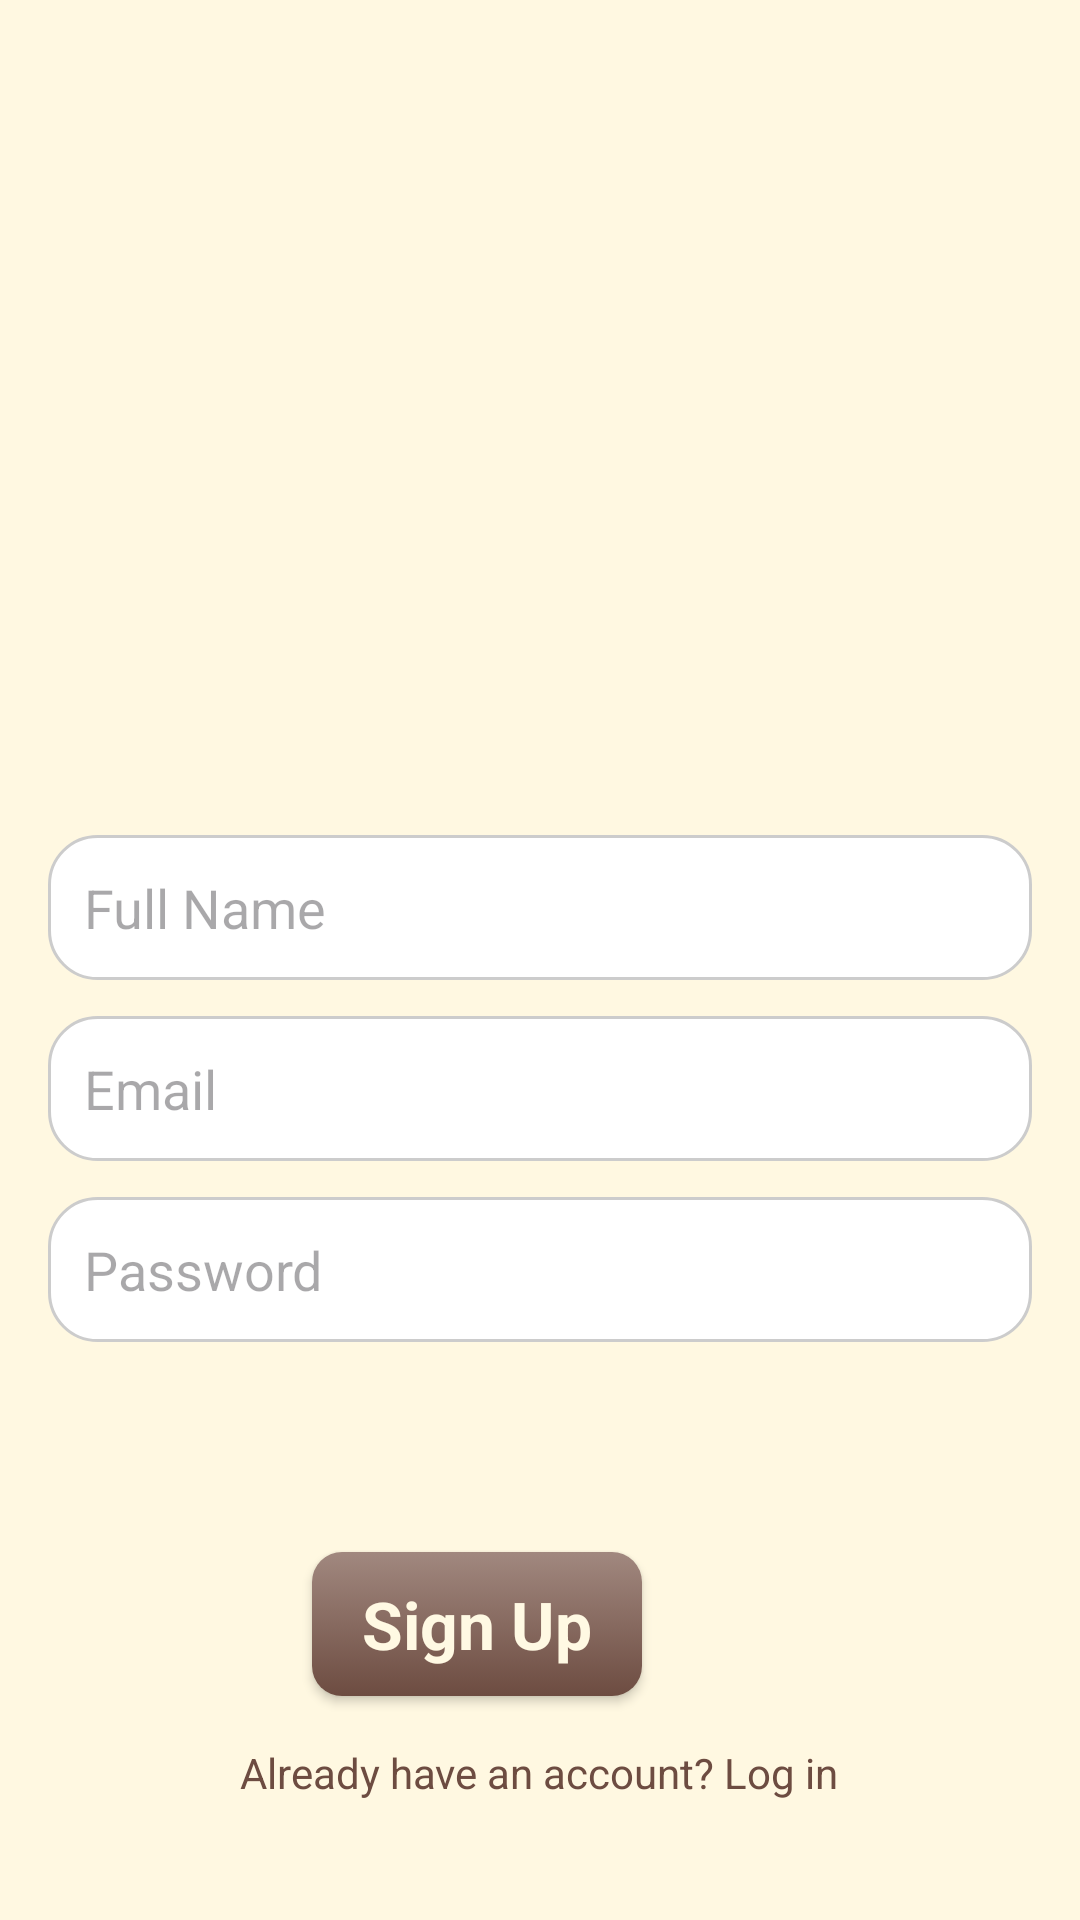

The Android layout XML behind this screen, and the referenced resources:
<!-- AndroidManifest.xml: application theme Theme.TravelApp -->
<!-- res/layout/activity_sign_up.xml -->
<?xml version="1.0" encoding="utf-8"?>
<androidx.constraintlayout.widget.ConstraintLayout xmlns:android="http://schemas.android.com/apk/res/android"
    xmlns:app="http://schemas.android.com/apk/res-auto"
    xmlns:tools="http://schemas.android.com/tools"
    android:id="@+id/main"
    android:layout_width="match_parent"
    android:layout_height="match_parent"
    tools:context=".SignUp">

    <LinearLayout
        android:layout_width="match_parent"
        android:layout_height="match_parent"
        android:orientation="vertical"
        android:gravity="center"
        android:padding="16dp"
        android:background="#FFF8E1">


        <ImageView
            android:id="@+id/imageView2"
            android:layout_width="229dp"
            android:layout_height="214dp"
            android:layout_marginTop="10dp"
            app:srcCompat="@drawable/logo" />

        <EditText
            android:id="@+id/etName"
            android:layout_width="match_parent"
            android:layout_height="wrap_content"
            android:hint="Full Name"
            android:inputType="textPersonName"
            android:padding="12dp"
            android:background="@drawable/rounded_edit_text"
            android:layout_marginTop="15dp"/>

        <EditText
            android:id="@+id/etEmail"
            android:layout_width="match_parent"
            android:layout_height="wrap_content"
            android:hint="Email"
            android:inputType="textEmailAddress"
            android:padding="12dp"
            android:background="@drawable/rounded_edit_text"
            android:layout_marginTop="12dp"/>

        <EditText
            android:id="@+id/etPassword"
            android:layout_width="match_parent"
            android:layout_height="wrap_content"
            android:hint="Password"
            android:inputType="textPassword"
            android:padding="12dp"
            android:background="@drawable/rounded_edit_text"
            android:layout_marginTop="12dp"/>

        <androidx.appcompat.widget.AppCompatButton
            android:id="@+id/Sbtn"
            style="@android:style/Widget.Button"
            android:layout_width="110dp"
            android:layout_height="wrap_content"
            android:layout_gravity="end"
            android:layout_marginTop="70dp"
            android:layout_marginEnd="130dp"
            android:background="@drawable/button"
            android:text="Sign Up"
            android:textColor="@color/primaryColor"
            android:textSize="22sp"
            android:textStyle="bold" />

        <TextView
            android:id="@+id/tvLogin"
            android:layout_width="wrap_content"
            android:layout_height="wrap_content"
            android:text="Already have an account? Log in"
            android:layout_gravity="center_horizontal"
            android:paddingTop="16dp"
            android:textColor="@color/accentColor"/>

    </LinearLayout>

</androidx.constraintlayout.widget.ConstraintLayout>
<!-- resources referenced by this layout -->
<resources>
  <color name="accentColor">#6D4C41</color>
  <color name="primaryColor">#FFF9E3</color>
  <!-- drawable button (drawable) -->
  <?xml version="1.0" encoding="utf-8"?>
  <selector xmlns:android="http://schemas.android.com/apk/res/android">
      <item>
          <shape>
              <gradient android:angle="-90" android:endColor="@color/accentColor" android:startColor="@color/secondaryColor"
                  />
              <corners android:radius="10dp"/>
  
          </shape>
      </item>
  </selector>
  <!-- drawable rounded_edit_text (drawable) -->
  <?xml version="1.0" encoding="utf-8"?>
  <shape xmlns:android="http://schemas.android.com/apk/res/android">
      <solid android:color="#FFFFFF"/> 
      <corners android:radius="16dp"/> 
      <stroke
          android:width="1dp"
          android:color="#CCCCCC"/> 
      <padding
          android:left="8dp"
          android:top="8dp"
          android:right="8dp"
          android:bottom="8dp"/> 
  </shape>
  <style name="Theme.TravelApp" parent="Base.Theme.TravelApp" />
  <color name="secondaryColor">#A1887F</color>
  <style name="Base.Theme.TravelApp" parent="Theme.Material3.DayNight.NoActionBar">
          
          
      </style>
</resources>
